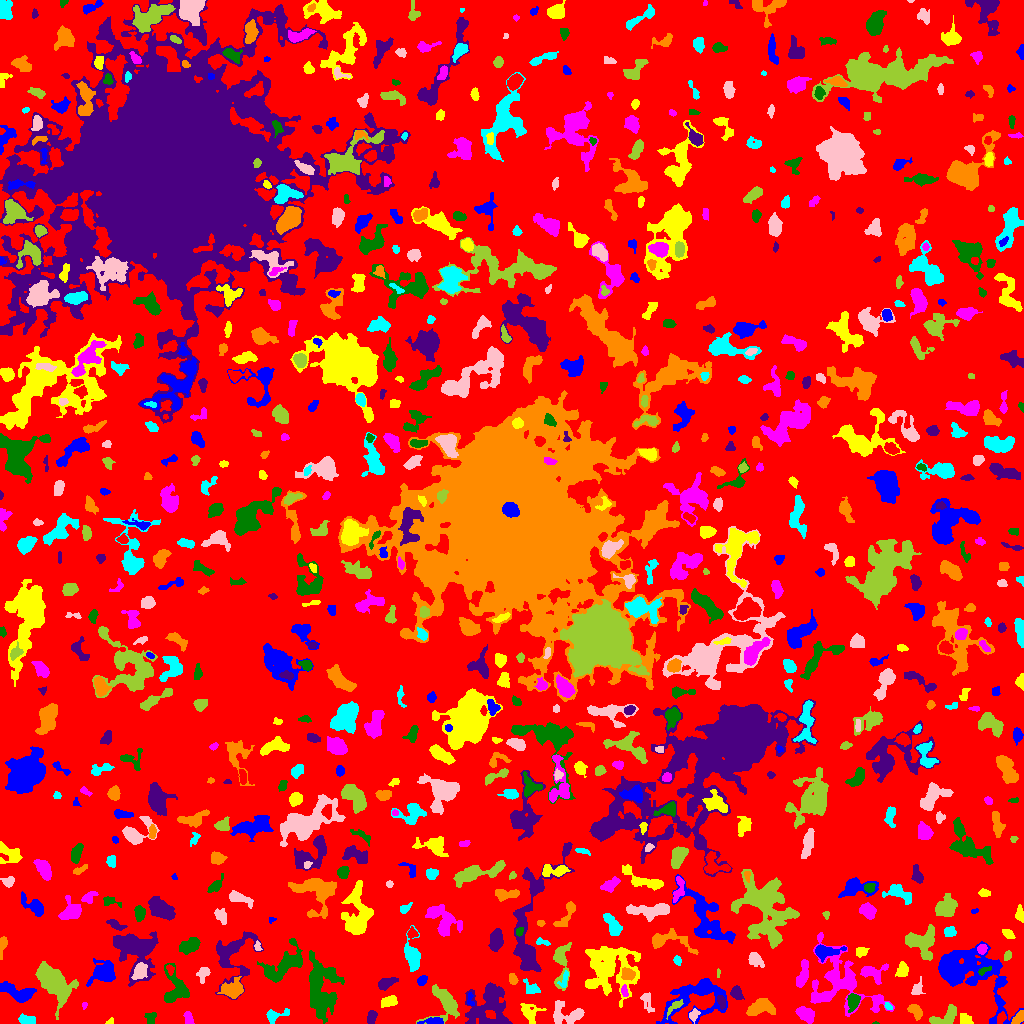

Source data for this figure (header and first rows):
ID, X, Y, A, B, theta, total_flux, mu_max, mu_median, mu_mean, R_fwhm, R_e, R10, R90, x_start, x_end, y_start, y_end, area, greylevel
0, 521.7, 497.9, 303.7, 291.5, 0.6504, 1401296, 15.0, 2.0, 1.936, 13.58, 230.8, 89.24, 367.7, 0, 1023, 0, 1023, 723821, 1.936
1, 432.9, 2.362, 5.928, 1.675, 0.05571, 240.0, 4.0, 2.0, 1.791, 4.918, 3.613, 1.382, 5.726, 417, 443, 0, 6, 134, 7.791
2, 110.1, 1.753, 1.94, 1.348, 0.6417, 73.0, 4.0, 1.5, 1.738, 2.585, 1.871, 0.5642, 3.141, 105, 113, 0, 6, 42, 6.738
3, 804.9, 9.567, 4.634, 3.087, -0.5801, 1376, 11.0, 5.5, 5.831, 6.129, 4.853, 1.954, 7.569, 795, 814, 0, 17, 236, 8.831
4, 875.5, 0.3077, 1.781, 0.4615, -1.9203473837743614e-14, 26.0, 3.0, 1.5, 1.625, 1.596, 1.128, 0.0, 1.871, 872, 879, 0, 2, 16, 6.625
5, 489.5, 14.57, 11.71, 10.54, -1.297, 3386, 15.0, 3.0, 3.141, 3.742, 9.474, 2.985, 15.61, 465, 512, 0, 41, 1078, 7.141
6, 1019, 5.395, 3.608, 2.022, 0.8529, 306.0, 6.0, 3.0, 2.488, 4.442, 3.338, 1.262, 5.171, 1011, 1023, 0, 13, 123, 8.488
7, 25.79, 3.819, 4.198, 2.086, -0.1152, 348.0, 5.0, 2.0, 2.417, 4.549, 3.656, 1.382, 5.809, 18, 35, 0, 10, 144, 6.417
8, 693.6, 8.921, 3.219, 2.167, 1.135, 203.0, 5.0, 2.0, 2.03, 3.141, 3.09, 1.128, 4.983, 689, 700, 0, 15, 100, 8.03
9, 943.9, 6.168, 8.375, 3.808, 0.4168, 730.0, 7.0, 2.0, 2.552, 4.652, 5.232, 1.871, 8.176, 929, 956, 0, 19, 286, 6.552
10, 1002, 6.394, 1.901, 1.077, 1.12, 33.0, 2.0, 0.0, 0.3511, 2.932, 1.784, 0.5642, 2.706, 997, 1006, 0, 12, 94, 7.351
11, 969.2, 52.22, 21.07, 12.12, -0.5239, 8967, 12.0, 4.0, 4.506, 14.37, 13.88, 5.382, 22.03, 938, 1023, 0, 82, 1990, 7.506
12, 966, 3.138, 3.511, 2.46, -0.5934, 420.0, 10.0, 3.0, 3.387, 3.09, 3.192, 1.128, 5.47, 960, 973, 0, 10, 124, 8.387
13, 188.5, 5.127, 3.562, 2.048, -1.272, 229.0, 4.0, 2.0, 2.16, 5.046, 3.432, 1.382, 5.109, 183, 194, 0, 12, 106, 6.16
14, 151.1, 4.938, 2.745, 1.732, 1.401, 64.0, 2.0, 0.0, 0.5714, 4.146, 2.585, 0.9772, 3.868, 144, 156, 0, 11, 112, 5.571
15, 371.1, 5.867, 3.171, 1.829, 1.385, 474.0, 10.0, 3.0, 3.95, 4.068, 3.038, 1.128, 4.754, 367, 377, 0, 13, 120, 8.95
16, 915.7, 12.06, 4.068, 2.378, -0.8375, 310.0, 5.0, 2.0, 1.89, 4.146, 3.7, 1.382, 5.944, 907, 922, 3, 19, 164, 6.89
17, 274.3, 8.072, 6.147, 2.777, 0.274, 430.0, 8.0, 2.0, 2.402, 3.29, 3.827, 1.262, 6.482, 266, 289, 0, 15, 179, 6.402
18, 569.1, 8.871, 9.35, 4.646, 0.02673, 986.0, 9.0, 2.0, 2.477, 3.827, 5.412, 1.871, 9.525, 553, 584, 0, 23, 398, 6.477
19, 445, 20.99, 8.57, 6.932, -1.091, 1481, 9.0, 2.0, 2.887, 5.47, 6.457, 2.326, 10.75, 416, 459, 0, 39, 513, 6.887
20, 598.7, 7.126, 5.373, 2.994, -1.288, 380.0, 5.0, 2.0, 2.021, 4.146, 4.146, 1.596, 6.794, 593, 607, 0, 18, 188, 6.021
21, 695.3, 27.05, 17.43, 9.406, 0.4421, 3272, 14.0, 2.0, 2.969, 5.528, 9.167, 2.985, 15.64, 656, 727, 0, 45, 1102, 6.969
22, 529.5, 11.75, 5.222, 4.256, -0.474, 439.0, 6.0, 1.0, 1.735, 3.742, 4.72, 1.596, 8.038, 520, 546, 0, 20, 253, 5.735
23, 84.4, 18.11, 1.842, 1.338, 1.325, 45.0, 2.0, 1.0, 1.25, 3.192, 1.871, 0.7979, 2.932, 82, 87, 14, 21, 36, 7.25
24, 320.9, 32.66, 15.94, 7.409, -1.503, 5424, 12.0, 4.0, 4.453, 10.31, 10.87, 4.107, 17.32, 309, 344, 0, 73, 1218, 7.453
25, 721.6, 21.87, 3.455, 1.575, -1.367, 167.0, 5.0, 2.0, 1.621, 2.985, 2.764, 0.9772, 4.37, 717, 725, 14, 28, 103, 9.621
26, 760, 15.85, 6.664, 3.666, 0.1917, 1637, 13.0, 4.0, 4.56, 5.015, 5.781, 2.111, 9.167, 746, 775, 8, 25, 359, 8.56
27, 887.6, 17.17, 1.97, 1.364, -0.5882, 88.0, 6.0, 1.0, 1.692, 1.954, 1.871, 0.5642, 3.338, 884, 892, 14, 21, 52, 7.692
28, 646.8, 21.74, 6.052, 2.383, -1.207, 115.0, 3.0, 1.0, 0.7372, 2.523, 3.385, 1.262, 5.109, 640, 654, 11, 31, 156, 5.737
29, 674.9, 17.21, 5.338, 1.821, 0.7346, 214.0, 4.0, 2.0, 1.798, 4.514, 3.241, 1.262, 5.293, 666, 683, 4, 24, 119, 9.798
30, 427.8, 23.14, 1.521, 1.485, 1.392, 94.0, 5.0, 1.0, 1.808, 2.326, 1.871, 0.5642, 3.141, 424, 432, 19, 26, 52, 6.808
31, 470.1, 23.1, 3.901, 1.762, -1.511, 155.0, 6.0, 2.0, 2.067, 2.459, 2.585, 0.7979, 4.26, 467, 474, 18, 31, 75, 9.067
32, 389.2, 21.93, 3.834, 2.341, 0.2952, 591.0, 8.0, 3.0, 3.626, 5.015, 3.785, 1.596, 6.077, 381, 397, 16, 28, 163, 7.626
33, 624.3, 32.49, 2.891, 1.393, -1.472, 84.0, 3.0, 1.0, 1.12, 2.646, 2.394, 0.7979, 3.909, 621, 628, 27, 39, 75, 8.12
34, 853.4, 23.13, 3.449, 2.542, 1.503, 705.0, 11.0, 3.0, 3.79, 4.297, 3.613, 1.382, 5.781, 847, 860, 11, 30, 186, 10.79
35, 736.2, 30.3, 3.356, 2.449, -1.06, 435.0, 8.0, 3.0, 3.021, 4.068, 3.568, 1.382, 5.726, 730, 744, 24, 38, 144, 7.021
36, 232.8, 33.75, 5.44, 4.079, 0.2381, 1084, 8.0, 3.0, 3.325, 6.206, 5.441, 2.111, 8.938, 217, 243, 25, 47, 326, 8.325
37, 532, 35.26, 4.401, 2.568, -0.5966, 325.0, 5.0, 2.0, 2.152, 4.146, 3.568, 1.382, 6.024, 523, 540, 30, 45, 151, 6.152
38, 916.8, 35.21, 4.641, 1.859, 1.211, 129.0, 3.0, 1.0, 1.0, 3.241, 3.09, 1.128, 5.046, 911, 925, 29, 47, 129, 7.0
39, 52.76, 42, 10.94, 5.768, -0.8918, 5561, 17.0, 5.0, 5.897, 8.33, 8.921, 3.385, 14.65, 35, 78, 4, 62, 943, 8.897
40, 776.3, 37.9, 2.394, 2.211, -1.464, 249.0, 6.0, 2.0, 2.128, 3.785, 2.877, 1.128, 4.687, 771, 782, 32, 43, 117, 7.128
41, 16.63, 31.18, 9.083, 3.383, -0.3645, 1453, 9.0, 4.0, 3.614, 6.383, 6.05, 2.326, 9.541, 0, 36, 21, 42, 402, 7.614
42, 591.8, 39.42, 1.652, 1.159, -0.4215, 48.0, 4.0, 1.0, 0.9412, 2.111, 1.596, 0.5642, 2.706, 587, 596, 36, 43, 51, 8.941
43, 802.6, 48.22, 7.309, 2.491, 1.319, 1017, 7.0, 4.0, 4.168, 7.024, 5.202, 2.111, 7.878, 796, 808, 36, 64, 244, 7.168
44, 175.1, 33.26, 9.042, 6.066, -1.538, 1586, 10.0, 3.0, 3.346, 6.024, 6.333, 2.257, 10.46, 164, 189, 21, 60, 474, 7.346
45, 386.1, 40.1, 5.023, 2.293, 0.4078, 438.0, 6.0, 2.0, 2.407, 4.918, 4.146, 1.596, 6.555, 378, 398, 33, 46, 182, 6.407
46, 512.7, 44.26, 2.606, 1.947, -1.217, 254.0, 6.0, 3.0, 2.822, 3.868, 2.877, 1.128, 4.549, 509, 518, 39, 50, 90, 7.822
47, 564.3, 43.44, 5.028, 1.759, 1.282, 125.0, 3.0, 1.0, 1.225, 3.192, 3.038, 1.128, 4.918, 557, 568, 36, 53, 102, 7.225
48, 140, 52.23, 4.049, 2.755, 1.06, 847.0, 10.0, 4.0, 4.112, 5.109, 4.184, 1.693, 6.699, 131, 147, 44, 61, 206, 12.11
49, 718.3, 50.7, 2.465, 0.7884, -1.542, 44.0, 2.0, 1.5, 1.375, 2.985, 1.784, 0.7979, 2.706, 717, 720, 46, 55, 32, 6.375
50, 170, 54.39, 2.494, 1.668, -1.211, 130.0, 5.0, 2.0, 1.94, 2.394, 2.394, 0.7979, 3.989, 166, 174, 48, 59, 67, 8.94
51, 422, 43.14, 2.758, 2.047, 0.8262, 353.0, 7.0, 3.5, 3.837, 3.827, 3.038, 1.262, 4.787, 417, 427, 38, 48, 92, 6.837
52, 610.2, 57.42, 12.78, 12.07, -1.027, 4320, 10.0, 2.0, 2.838, 8.519, 11.28, 3.989, 18.58, 585, 640, 16, 77, 1522, 6.838
53, 872.4, 50.97, 6.682, 4.219, -0.1053, 1060, 9.0, 4.0, 3.813, 5.352, 5.202, 1.954, 8.273, 860, 888, 39, 60, 278, 7.813
54, 983.6, 52.74, 3.767, 1.525, 0.4667, 168.0, 5.0, 2.0, 2.182, 2.932, 2.706, 0.9772, 4.334, 978, 991, 48, 57, 77, 12.18
55, 136.1, 74.54, 11.25, 9.223, -0.8771, 4509, 15.0, 3.0, 4.069, 7.313, 8.903, 3.29, 15.3, 113, 158, 37, 92, 1108, 8.069
56, 627.4, 49.07, 3.075, 2.688, -0.3082, 457.0, 8.0, 3.0, 3.026, 4.146, 3.568, 1.382, 5.809, 621, 635, 43, 56, 151, 10.03
57, 412.2, 66.78, 7.502, 3.352, -1.391, 1524, 10.0, 4.0, 4.097, 7.047, 5.614, 2.257, 8.885, 404, 420, 52, 98, 372, 8.097
58, 203.2, 50.23, 3.829, 2.529, 1.084, 388.0, 6.0, 2.0, 2.713, 4.514, 3.523, 1.382, 5.67, 196, 210, 40, 56, 143, 6.713
59, 561.2, 62.7, 11.55, 3.794, 1.536, 900.0, 7.0, 2.0, 2.387, 4.886, 5.754, 2.111, 9.474, 553, 571, 33, 81, 377, 6.387
... 759 more rows
